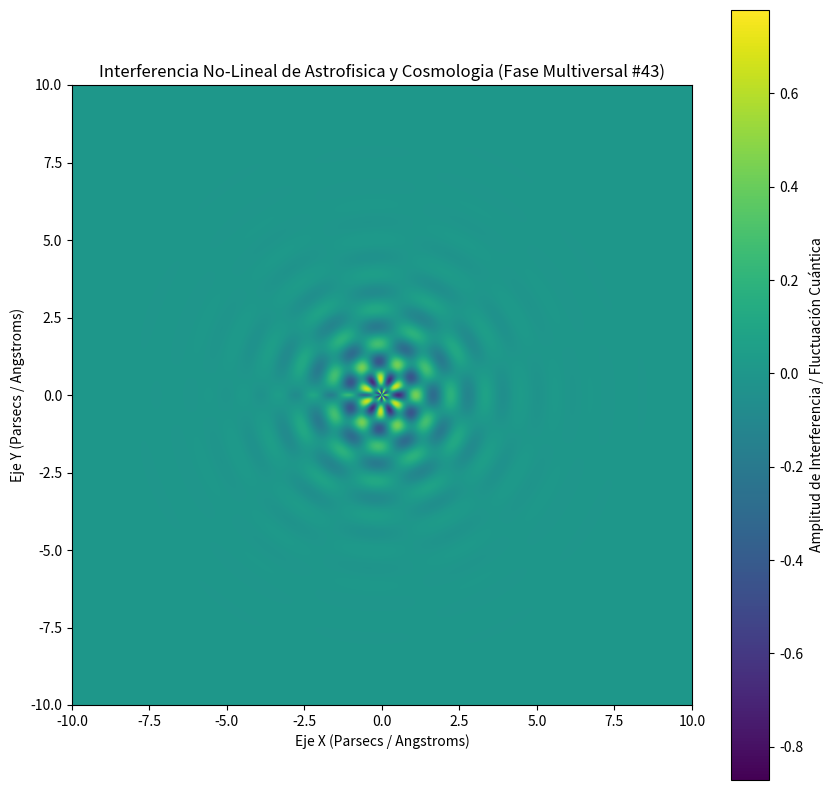

Reproduce this figure in Python.
%matplotlib inline
# Simulación Multiversal: Astrofisica y Cosmologia - Variante 43
import numpy as np
import matplotlib.pyplot as plt

# Parámetros Físicos No-Lineales
omega_1 = 5.575
omega_2 = 5.702
lambda_decay = 0.758
phase_shift = 1.623

x = np.linspace(-10, 10, 800)
y = np.linspace(-10, 10, 800)
X, Y = np.meshgrid(x, y)

# Dinámica de Fluidos / Campos Tensor-Escalares (Fase Multiversal)
R = np.sqrt(X**2 + Y**2) + 1e-5
Z = (np.sin(omega_1 * R + phase_shift) * np.cos(omega_2 * np.arctan2(Y, X))) * np.exp(-lambda_decay * R)

plt.figure(figsize=(10, 10))
plt.imshow(Z, cmap='viridis', extent=[-10, 10, -10, 10], origin='lower')
plt.colorbar(label='Amplitud de Interferencia / Fluctuación Cuántica')
plt.title(r'Interferencia No-Lineal de Astrofisica y Cosmologia (Fase Multiversal #43)')
plt.xlabel('Eje X (Parsecs / Angstroms)')
plt.ylabel('Eje Y (Parsecs / Angstroms)')
plt.show()
